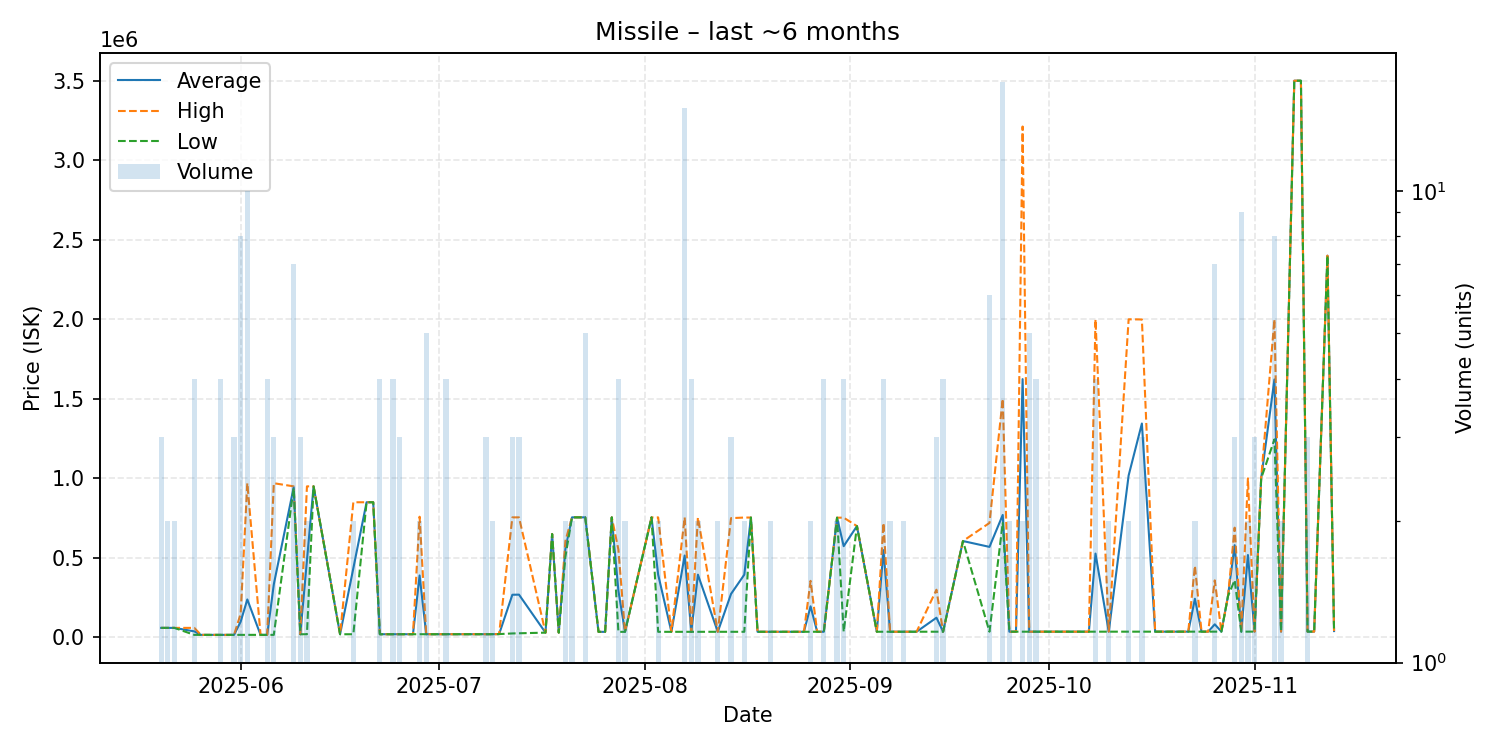

Values plotted in this chart, from the file beside it:
date, average, highest, lowest, order_count, volume
2025-05-20, 60010, 60010, 60010, 3, 3
2025-05-21, 60010, 60010, 60010, 1, 2
2025-05-22, 60010, 60010, 60010, 2, 2
2025-05-25, 38030, 60010, 16050, 4, 4
2025-05-26, 16050, 16050, 16050, 1, 1
2025-05-29, 16065, 16080, 16060, 3, 4
2025-05-30, 16080, 16080, 16080, 1, 1
2025-05-31, 16080, 16080, 16080, 3, 3
2025-06-01, 99405, 149400, 16080, 8, 8
2025-06-02, 238660, 970000, 16120, 7, 10
2025-06-04, 16120, 16120, 16120, 1, 1
2025-06-05, 16120, 16120, 16120, 2, 4
2025-06-06, 333913, 969500, 16120, 3, 3
2025-06-09, 944086, 949700, 939900, 4, 7
2025-06-10, 20010, 20010, 20010, 3, 3
2025-06-11, 484855, 949700, 20010, 2, 2
2025-06-12, 949700, 949700, 949700, 1, 1
2025-06-16, 20010, 20010, 20010, 1, 1
2025-06-18, 434910, 849800, 20020, 2, 2
2025-06-20, 849800, 849800, 849800, 1, 1
2025-06-21, 849900, 849900, 849900, 1, 1
2025-06-22, 20060, 20060, 20060, 1, 4
2025-06-23, 20100, 20100, 20100, 1, 1
2025-06-24, 20100, 20100, 20100, 3, 4
2025-06-25, 20110, 20110, 20110, 2, 3
2025-06-26, 20120, 20120, 20120, 1, 1
2025-06-27, 20120, 20120, 20120, 1, 1
2025-06-28, 389515, 758900, 20130, 2, 2
2025-06-29, 20130, 20130, 20130, 2, 5
2025-06-30, 20150, 20150, 20150, 1, 1
2025-07-01, 20160, 20160, 20160, 1, 1
2025-07-02, 20175, 20180, 20160, 4, 4
2025-07-04, 20180, 20180, 20180, 1, 1
2025-07-06, 20240, 20240, 20240, 1, 1
2025-07-07, 20230, 20230, 20230, 1, 1
2025-07-08, 20253, 20260, 20240, 3, 3
2025-07-09, 20265, 20270, 20260, 2, 2
2025-07-10, 21030, 21030, 21030, 1, 1
2025-07-12, 268273, 754800, 25010, 3, 3
2025-07-13, 268990, 754800, 26085, 3, 3
2025-07-17, 30020, 30020, 30020, 1, 1
2025-07-18, 650000, 650000, 650000, 1, 1
2025-07-19, 30090, 30090, 30090, 1, 1
2025-07-20, 556050, 606000, 506100, 2, 2
2025-07-21, 754900, 754900, 754900, 2, 2
2025-07-23, 754800, 754800, 754800, 2, 5
2025-07-25, 35070, 35070, 35070, 1, 1
2025-07-26, 35080, 35080, 35080, 1, 1
2025-07-27, 754800, 754800, 754800, 1, 1
2025-07-28, 293810, 552500, 35120, 3, 4
2025-07-29, 35150, 35150, 35150, 2, 2
2025-08-02, 754600, 754600, 754600, 1, 1
2025-08-03, 394910, 754600, 35220, 2, 2
2025-08-05, 35220, 35220, 35220, 1, 1
2025-08-07, 514873, 754700, 35260, 8, 15
2025-08-08, 35290, 35290, 35290, 2, 4
2025-08-09, 394665, 754000, 35330, 2, 2
2025-08-12, 35400, 35400, 35400, 1, 2
2025-08-14, 273593, 749900, 35440, 3, 3
2025-08-16, 394580, 753700, 35460, 2, 2
... 57 more rows
